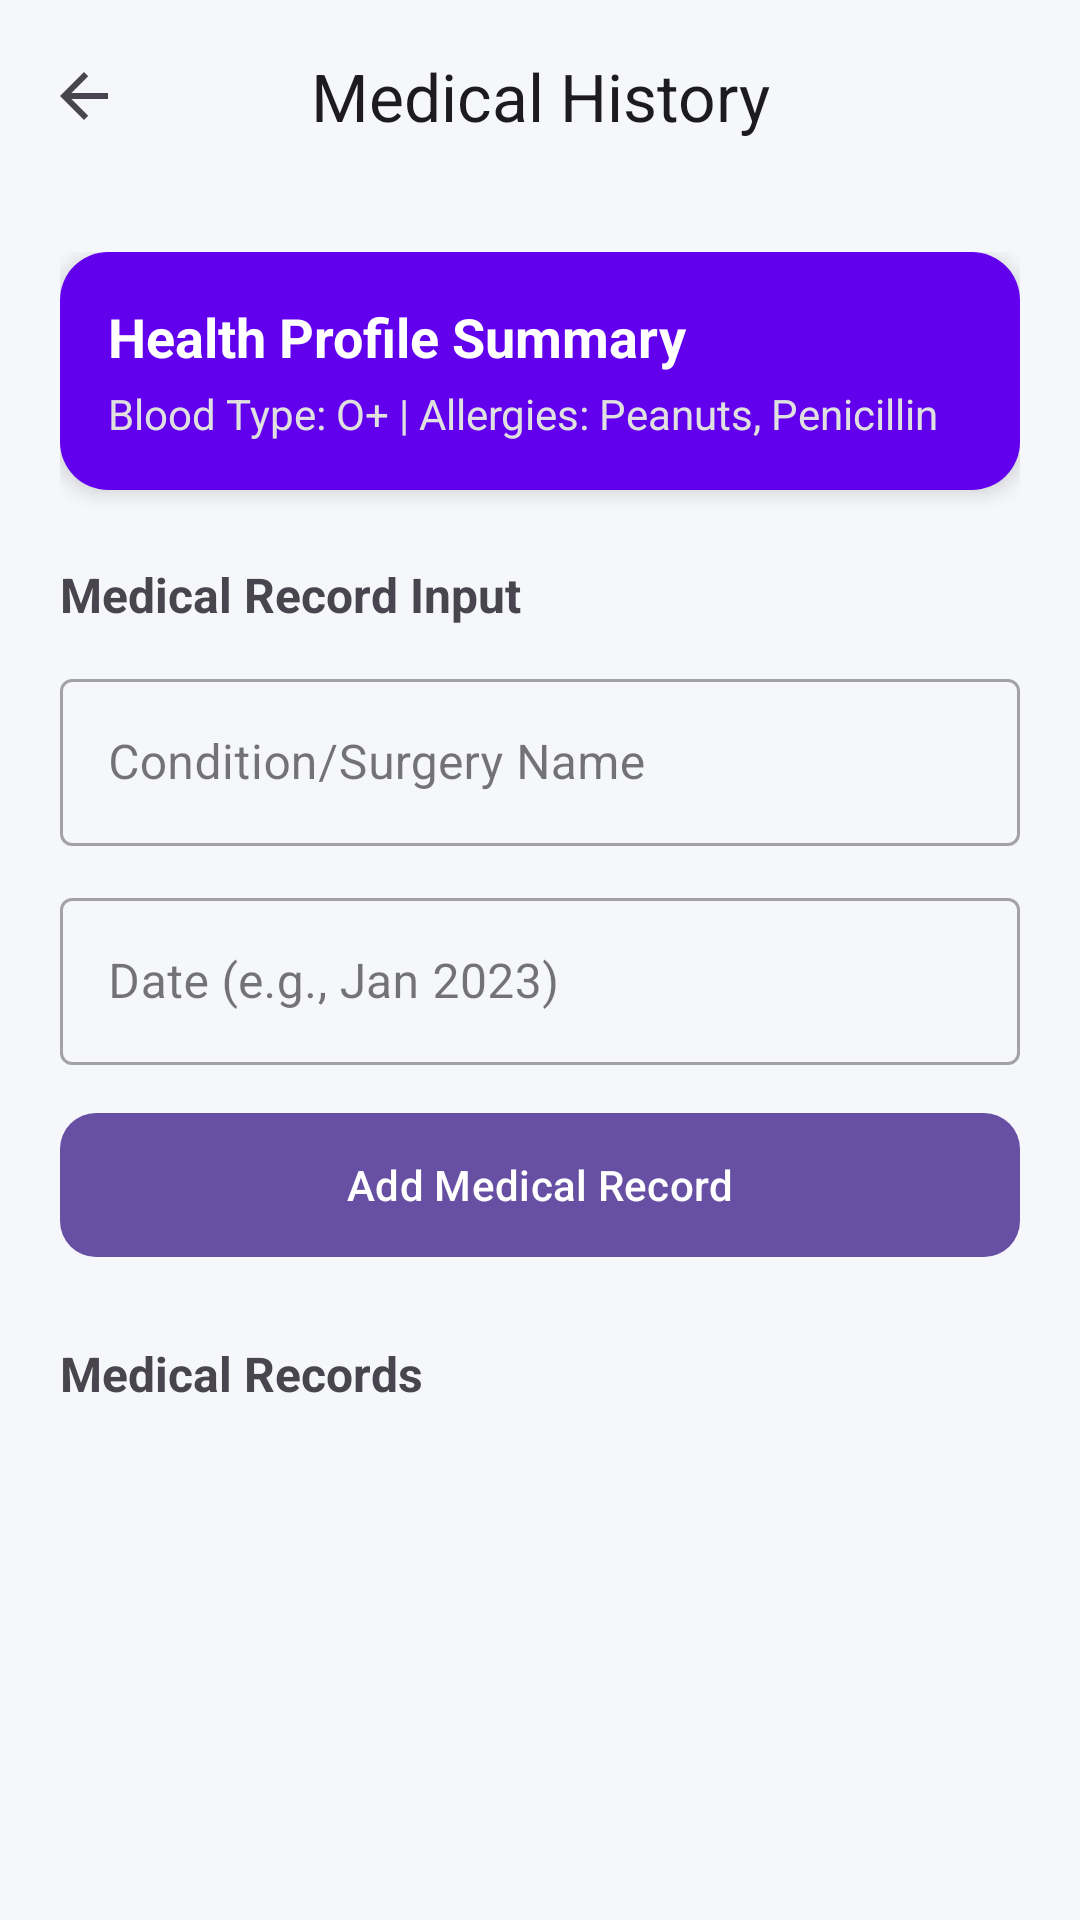

Write the Android layout XML for this screen, with the resource values it uses.
<!-- AndroidManifest.xml: application theme Theme.Pillease -->
<!-- res/layout/activity_medical_history_tracker.xml -->
<?xml version="1.0" encoding="utf-8"?>
<androidx.coordinatorlayout.widget.CoordinatorLayout
    xmlns:android="http://schemas.android.com/apk/res/android"
    xmlns:app="http://schemas.android.com/apk/res-auto"
    xmlns:tools="http://schemas.android.com/tools"
    android:id="@+id/main"
    android:layout_width="match_parent"
    android:layout_height="match_parent"
    android:background="#F5F7FA">

    <com.google.android.material.appbar.AppBarLayout
        android:layout_width="match_parent"
        android:layout_height="wrap_content"
        android:background="@android:color/transparent"
        app:elevation="0dp">

        <com.google.android.material.appbar.MaterialToolbar
            android:id="@+id/toolbar"
            android:layout_width="match_parent"
            android:layout_height="?attr/actionBarSize"
            app:title="Medical History"
            app:titleCentered="true"
            app:navigationIcon="?attr/homeAsUpIndicator" />
    </com.google.android.material.appbar.AppBarLayout>

    <androidx.core.widget.NestedScrollView
        android:layout_width="match_parent"
        android:layout_height="match_parent"
        app:layout_behavior="@string/appbar_scrolling_view_behavior">

        <LinearLayout
            android:layout_width="match_parent"
            android:layout_height="wrap_content"
            android:orientation="vertical"
            android:padding="20dp">

            
            <androidx.cardview.widget.CardView
                android:layout_width="match_parent"
                android:layout_height="wrap_content"
                app:cardCornerRadius="16dp"
                app:cardElevation="4dp"
                android:layout_marginBottom="24dp">

                <LinearLayout
                    android:layout_width="match_parent"
                    android:layout_height="wrap_content"
                    android:orientation="vertical"
                    android:padding="16dp"
                    android:background="#6200EE">

                    <TextView
                        android:layout_width="wrap_content"
                        android:layout_height="wrap_content"
                        android:text="Health Profile Summary"
                        android:textColor="@android:color/white"
                        android:textStyle="bold"
                        android:textSize="18sp"/>

                    <TextView
                        android:layout_width="wrap_content"
                        android:layout_height="wrap_content"
                        android:text="Blood Type: O+ | Allergies: Peanuts, Penicillin"
                        android:textColor="#E0E0E0"
                        android:layout_marginTop="4dp"
                        android:textSize="14sp"/>
                </LinearLayout>
            </androidx.cardview.widget.CardView>

            <TextView
                android:layout_width="wrap_content"
                android:layout_height="wrap_content"
                android:text="Medical Record Input"
                android:textStyle="bold"
                android:textSize="16sp"
                android:layout_marginBottom="12dp"/>

            <com.google.android.material.textfield.TextInputLayout
                android:layout_width="match_parent"
                android:layout_height="wrap_content"
                android:hint="Condition/Surgery Name"
                style="@style/Widget.MaterialComponents.TextInputLayout.OutlinedBox"
                android:layout_marginBottom="12dp">
                <com.google.android.material.textfield.TextInputEditText
                    android:id="@+id/etRecordName"
                    android:layout_width="match_parent"
                    android:layout_height="wrap_content"
                    android:inputType="text"/>
            </com.google.android.material.textfield.TextInputLayout>

            <com.google.android.material.textfield.TextInputLayout
                android:layout_width="match_parent"
                android:layout_height="wrap_content"
                android:hint="Date (e.g., Jan 2023)"
                style="@style/Widget.MaterialComponents.TextInputLayout.OutlinedBox"
                android:layout_marginBottom="12dp">
                <com.google.android.material.textfield.TextInputEditText
                    android:id="@+id/etRecordDate"
                    android:layout_width="match_parent"
                    android:layout_height="wrap_content"
                    android:inputType="text"/>
            </com.google.android.material.textfield.TextInputLayout>

            <com.google.android.material.button.MaterialButton
                android:id="@+id/btnAddRecord"
                android:layout_width="match_parent"
                android:layout_height="56dp"
                android:text="Add Medical Record"
                app:cornerRadius="12dp"
                android:layout_marginBottom="24dp"/>

            
            <TextView
                android:layout_width="wrap_content"
                android:layout_height="wrap_content"
                android:text="Medical Records"
                android:textStyle="bold"
                android:textSize="16sp"
                android:layout_marginBottom="12dp"/>

            <LinearLayout
                android:id="@+id/historyContainer"
                android:layout_width="match_parent"
                android:layout_height="wrap_content"
                android:orientation="vertical"/>

        </LinearLayout>
    </androidx.core.widget.NestedScrollView>

</androidx.coordinatorlayout.widget.CoordinatorLayout>
<!-- resources referenced by this layout -->
<resources>
  <style name="Theme.Pillease" parent="Base.Theme.Pillease" />
  <style name="Base.Theme.Pillease" parent="Theme.Material3.DayNight.NoActionBar">
          
          
      </style>
</resources>
